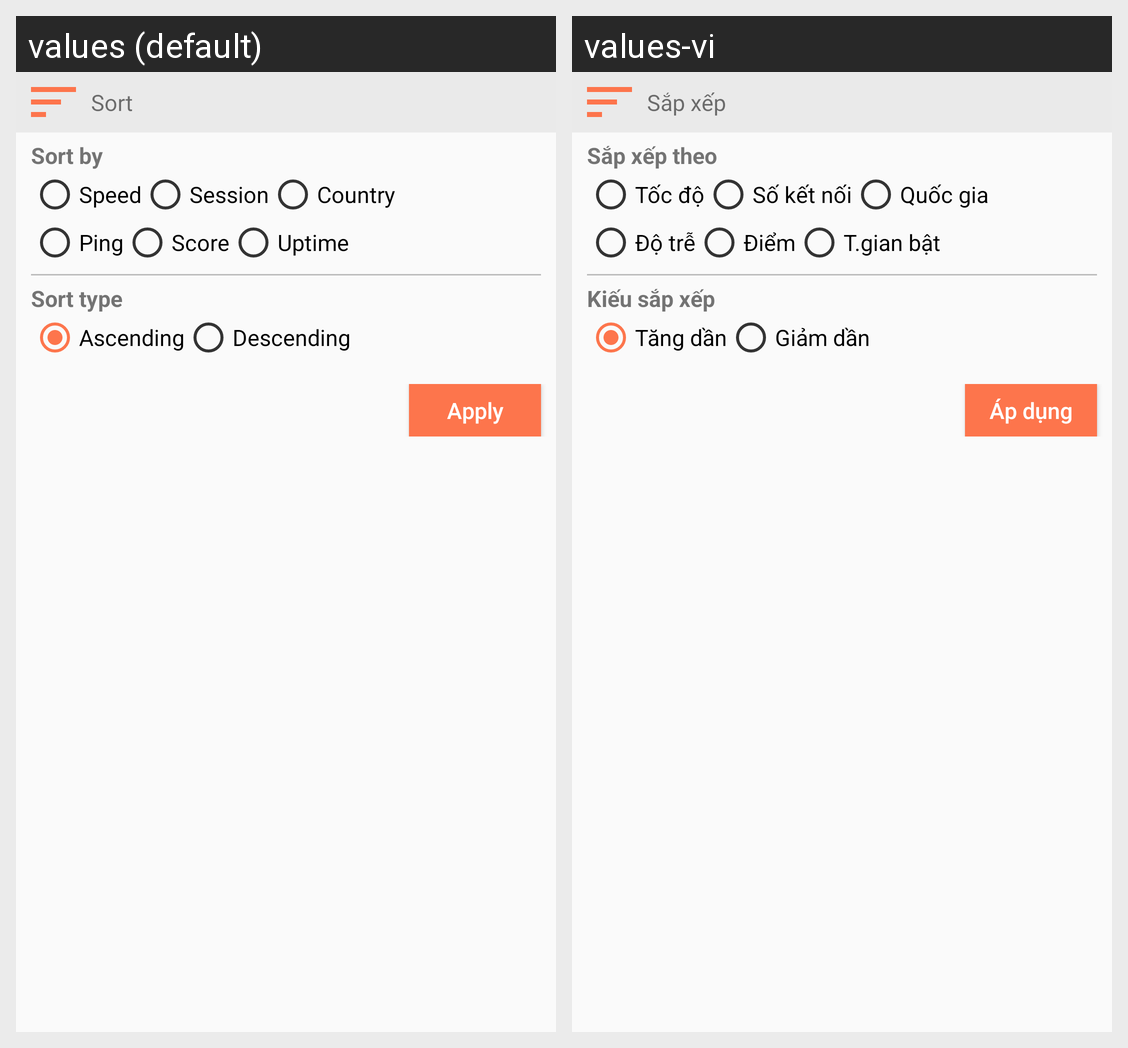

Locale-by-locale string values for the Android screen shown in this grid:
Android screen res/layout/layout_sort_bottom_dialog.xml rendered under 2 locales, left to right: values (default), values-vi. Device: Nexus 5 (rendered at 1080×1920; each locale shown at half size, 540×960, under a caption strip naming it); theme AppTheme.
Strings drawn on this screen, with the default value and each locale's value (text and hints the layout hard-codes, and strings that could not be matched under every locale, appear in the picture but are not listed):

sort
  values: Sort
  values-vi: Sắp xếp

sort_property
  values: Sort by
  values-vi: Sắp xếp theo

speed
  values: Speed
  values-vi: Tốc độ

session
  values: Session
  values-vi: Số kết nối

country
  values: Country
  values-vi: Quốc gia

ping
  values: Ping
  values-vi: Độ trễ

score_short
  values: Score
  values-vi: Điểm

uptime
  values: Uptime
  values-vi: T.gian bật

sort_type
  values: Sort type
  values-vi: Kiếu sắp xếp

sort_asc
  values: Ascending
  values-vi: Tăng dần

sort_desc
  values: Descending
  values-vi: Giảm dần

apply
  values: Apply
  values-vi: Áp dụng
